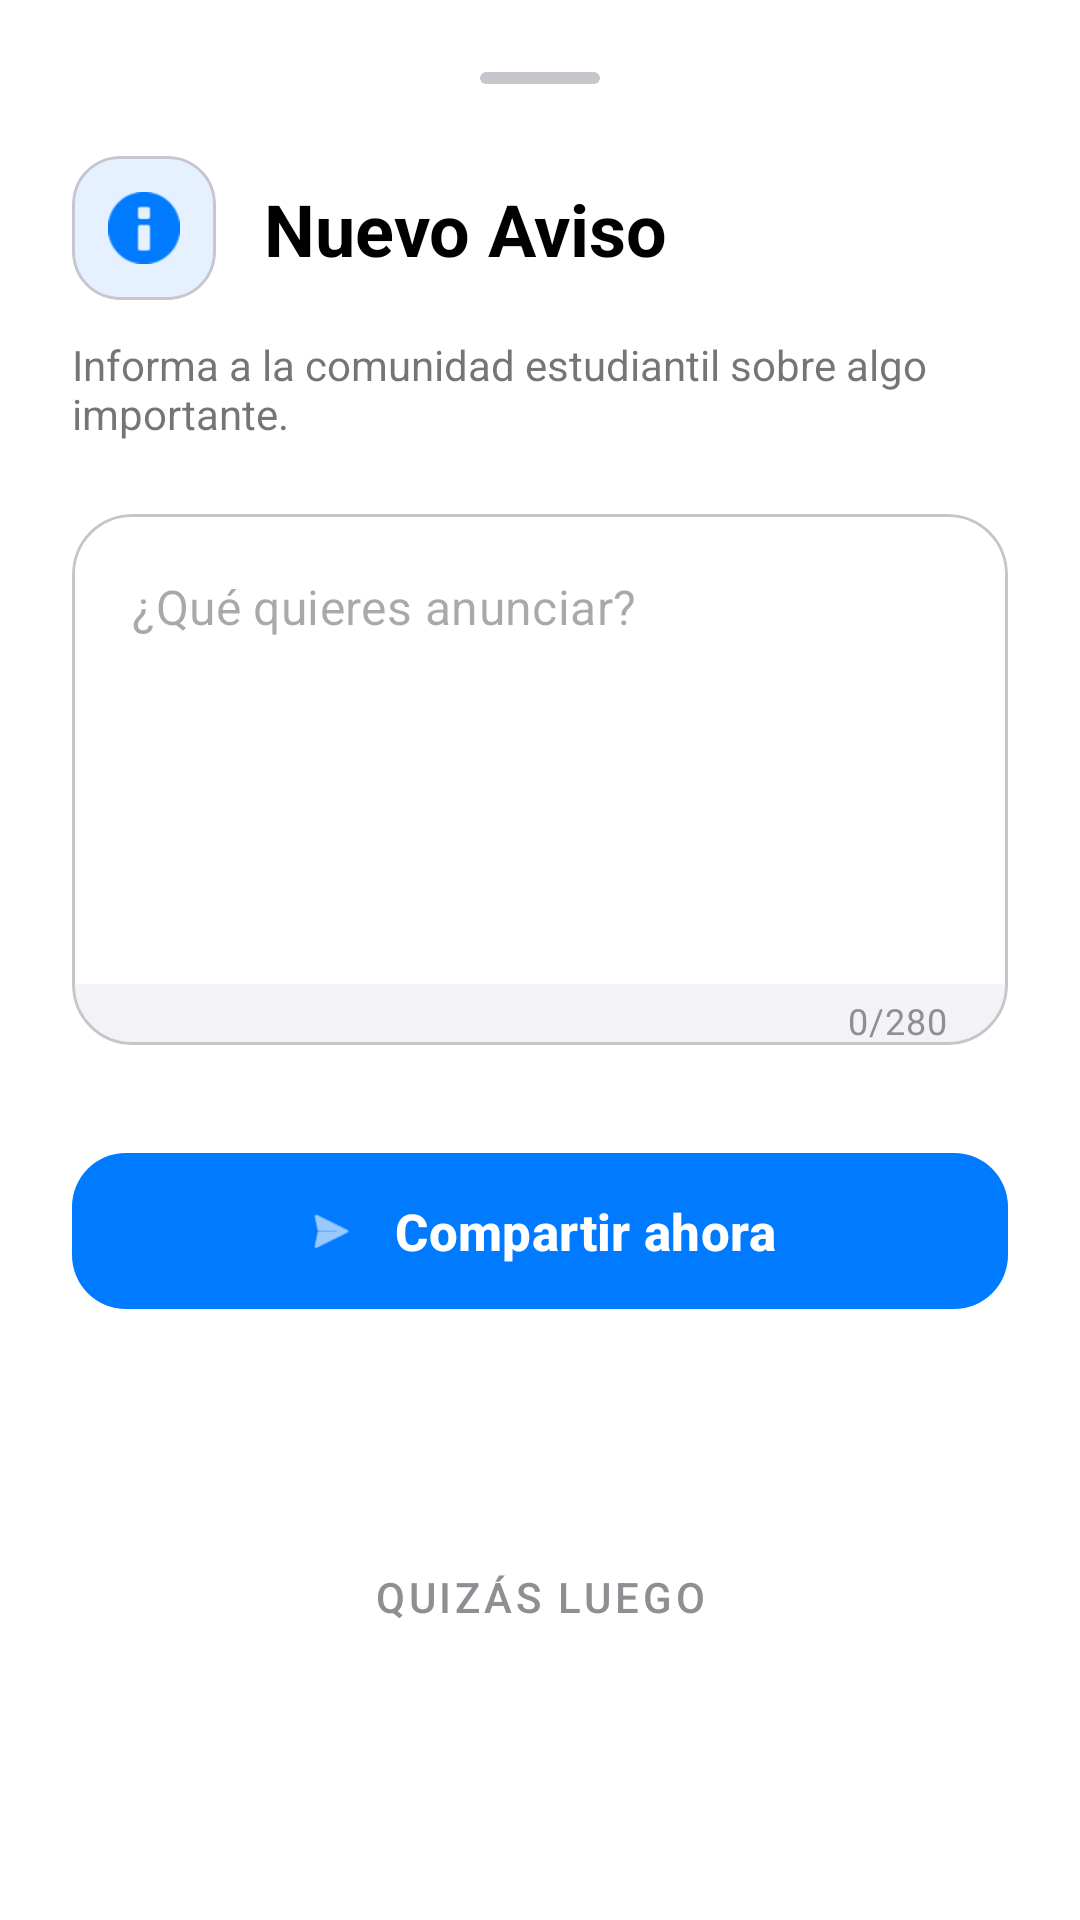

Produce the Android XML layout that renders to this screen, including the resource entries it uses.
<!-- AndroidManifest.xml: application theme Theme.ActividadMenu -->
<!-- res/layout/bottom_sheet_publicar_aviso.xml -->
<?xml version="1.0" encoding="utf-8"?>
<androidx.constraintlayout.widget.ConstraintLayout xmlns:android="http://schemas.android.com/apk/res/android"
    xmlns:app="http://schemas.android.com/apk/res-auto"
    android:layout_width="match_parent"
    android:layout_height="wrap_content"
    android:background="@color/surface"
    android:padding="24dp">

    
    <com.google.android.material.card.MaterialCardView
        android:id="@+id/handle"
        android:layout_width="40dp"
        android:layout_height="4dp"
        app:cardBackgroundColor="@color/divider"
        app:cardCornerRadius="2dp"
        app:cardElevation="0dp"
        app:layout_constraintEnd_toEndOf="parent"
        app:layout_constraintStart_toStartOf="parent"
        app:layout_constraintTop_toTopOf="parent" />

    
    <com.google.android.material.card.MaterialCardView
        android:id="@+id/cardIconHeader"
        android:layout_width="48dp"
        android:layout_height="48dp"
        android:layout_marginTop="24dp"
        app:cardBackgroundColor="@color/primary_container"
        app:cardCornerRadius="16dp"
        app:cardElevation="0dp"
        app:layout_constraintStart_toStartOf="parent"
        app:layout_constraintTop_toBottomOf="@+id/handle">
        <ImageView
            android:layout_width="24dp"
            android:layout_height="24dp"
            android:layout_gravity="center"
            android:src="@android:drawable/ic_dialog_info"
            app:tint="@color/primary" />
    </com.google.android.material.card.MaterialCardView>

    <TextView
        android:id="@+id/tvTitle"
        android:layout_width="wrap_content"
        android:layout_height="wrap_content"
        android:layout_marginStart="16dp"
        android:text="Nuevo Aviso"
        android:textColor="@color/text_primary"
        android:textSize="24sp"
        android:textStyle="bold"
        app:layout_constraintBottom_toBottomOf="@+id/cardIconHeader"
        app:layout_constraintStart_toEndOf="@+id/cardIconHeader"
        app:layout_constraintTop_toTopOf="@+id/cardIconHeader" />

    <TextView
        android:id="@+id/tvSubtitle"
        android:layout_width="0dp"
        android:layout_height="wrap_content"
        android:layout_marginTop="12dp"
        android:alpha="0.7"
        android:text="Informa a la comunidad estudiantil sobre algo importante."
        android:textColor="@color/text_secondary"
        android:textSize="14sp"
        app:layout_constraintEnd_toEndOf="parent"
        app:layout_constraintStart_toStartOf="parent"
        app:layout_constraintTop_toBottomOf="@+id/cardIconHeader" />

    
    <com.google.android.material.card.MaterialCardView
        android:id="@+id/cardInputContainer"
        android:layout_width="0dp"
        android:layout_height="wrap_content"
        android:layout_marginTop="24dp"
        app:cardBackgroundColor="@color/background"
        app:cardCornerRadius="20dp"
        app:cardElevation="0dp"
        app:strokeColor="@color/divider"
        app:strokeWidth="1dp"
        app:layout_constraintEnd_toEndOf="parent"
        app:layout_constraintStart_toStartOf="parent"
        app:layout_constraintTop_toBottomOf="@+id/tvSubtitle">

        <com.google.android.material.textfield.TextInputLayout
            android:id="@+id/tilContenidoAviso"
            style="@style/Widget.MaterialComponents.TextInputLayout.FilledBox"
            android:layout_width="match_parent"
            android:layout_height="wrap_content"
            app:boxBackgroundColor="@android:color/transparent"
            app:boxStrokeWidth="0dp"
            app:boxStrokeWidthFocused="0dp"
            app:counterEnabled="true"
            app:counterMaxLength="280"
            app:counterTextColor="@color/text_hint"
            app:hintEnabled="false">

            <com.google.android.material.textfield.TextInputEditText
                android:id="@+id/etContenidoAviso"
                android:layout_width="match_parent"
                android:layout_height="wrap_content"
                android:gravity="top"
                android:hint="¿Qué quieres anunciar?"
                android:inputType="textMultiLine|textCapSentences"
                android:minLines="6"
                android:padding="20dp"
                android:textColor="@color/text_primary"
                android:textSize="16sp" />
        </com.google.android.material.textfield.TextInputLayout>
    </com.google.android.material.card.MaterialCardView>

    
    <com.google.android.material.button.MaterialButton
        android:id="@+id/btnPublicarAviso"
        android:layout_width="0dp"
        android:layout_height="60dp"
        android:layout_marginTop="32dp"
        android:text="Compartir ahora"
        android:textAllCaps="false"
        android:textSize="17sp"
        android:textStyle="bold"
        app:backgroundTint="@color/primary"
        app:cornerRadius="18dp"
        app:elevation="4dp"
        app:icon="@android:drawable/ic_menu_send"
        app:iconGravity="textStart"
        app:iconPadding="12dp"
        app:layout_constraintEnd_toEndOf="parent"
        app:layout_constraintStart_toStartOf="parent"
        app:layout_constraintTop_toBottomOf="@+id/cardInputContainer" />

    <com.google.android.material.button.MaterialButton
        android:id="@+id/btnCancelarAviso"
        style="@style/Widget.MaterialComponents.Button.TextButton"
        android:layout_width="wrap_content"
        android:layout_height="wrap_content"
        android:layout_marginTop="8dp"
        android:text="Quizás luego"
        android:textColor="@color/text_hint"
        app:layout_constraintBottom_toBottomOf="parent"
        app:layout_constraintEnd_toEndOf="parent"
        app:layout_constraintStart_toStartOf="parent"
        app:layout_constraintTop_toBottomOf="@+id/btnPublicarAviso" />

</androidx.constraintlayout.widget.ConstraintLayout>
<!-- resources referenced by this layout -->
<resources>
  <color name="background">#F2F2F7</color>
  <color name="divider">#C6C6C8</color>
  <color name="primary">#007AFF</color>
  <color name="primary_container">#E5F1FF</color>
  <color name="surface">#FFFFFF</color>
  <color name="text_hint">#8E8E93</color>
  <color name="text_primary">#000000</color>
  <color name="text_secondary">#3A3A3C</color>
  <style name="Theme.ActividadMenu" parent="Base.Theme.ActividadMenu" />
  <style name="Base.Theme.ActividadMenu" parent="Theme.Material3.DayNight.NoActionBar">
          <item name="colorPrimary">@color/primary</item>
          <item name="colorPrimaryDark">@color/primary_dark</item>
          <item name="colorOnPrimary">@color/text_on_primary</item>
          <item name="colorSurface">@color/surface</item>
          <item name="colorSurfaceVariant">@color/surface_variant</item>
          <item name="colorOnSurface">@color/text_primary</item>
          <item name="colorOnSurfaceVariant">@color/text_secondary</item>
          <item name="colorOutline">@color/divider</item>
          <item name="android:statusBarColor">@color/primary</item>
          <item name="android:windowLightStatusBar">true</item>
          <item name="android:navigationBarColor">@color/background</item>
      </style>
  <color name="primary_dark">#0056B3</color>
  <color name="text_on_primary">#FFFFFF</color>
  <color name="surface_variant">#E5E5EA</color>
</resources>
